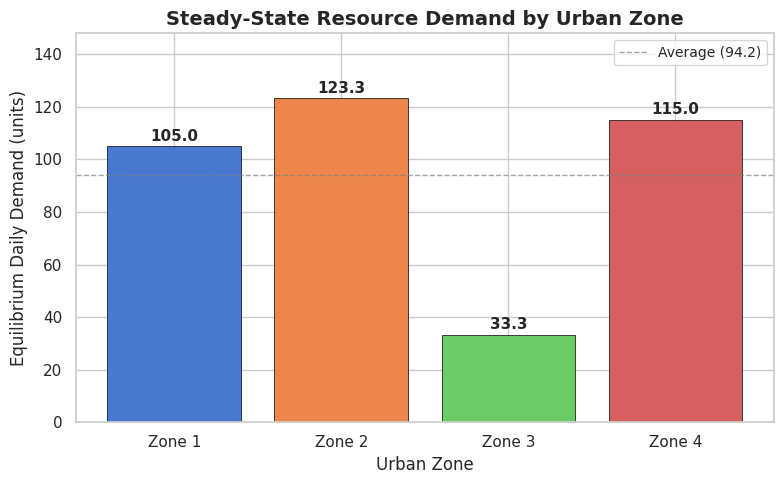

This figure's Python source: (Note: this script raises an exception after producing the figure.)
"""
Task 1 - Steady-State Resource Demand (Linear Algebra)
COM7023 Maths for Data Science - Urban Resource Intelligence

Solves the 4x4 linear system:
  2x1 -  x2 +  x3       = 120
  -x1 + 3x2       - x4  = 150
   x1 +  x2 + 2x3 - x4  = 180
        -x2 +  x3 + 2x4 = 140

Interprets x1..x4 as equilibrium daily demand per zone.
"""

import numpy as np
import seaborn as sns
import matplotlib.pyplot as plt

# ============================================================
# 1. SETUP: Define the system Ax = b
# ============================================================

# Coefficient matrix A (4x4)
A = np.array([
    [ 2, -1,  1,  0],
    [-1,  3,  0, -1],
    [ 1,  1,  2, -1],
    [ 0, -1,  1,  2]
], dtype=float)

# Right-hand side vector b
b = np.array([120, 150, 180, 140], dtype=float)

print("=" * 60)
print("TASK 1 - STEADY-STATE RESOURCE DEMAND")
print("=" * 60)

print("\nMatrix A (coefficients):")
print(A)
print("\nVector b (demand targets):")
print(b)

# ============================================================
# 2. CHECK EXISTENCE & UNIQUENESS OF SOLUTION
# ============================================================

# 2a. Determinant - must be non-zero for a unique solution
det_A = np.linalg.det(A)
print("\n" + "-" * 50)
print("EXISTENCE & UNIQUENESS CHECKS")
print("-" * 50)
print(f"det(A) = {det_A:.4f}")
if det_A != 0:
    print("=> det(A) != 0 -> A is invertible, so a UNIQUE solution exists.")
else:
    print("=> det(A) = 0 -> System may have no solution or infinitely many.")

# 2b. Rank - full rank confirms linear independence
rank_A = np.linalg.matrix_rank(A)
print(f"\nrank(A) = {rank_A}")
print(f"Matrix size: {A.shape[0]}x{A.shape[1]}")
if rank_A == A.shape[0]:
    print("=> Full rank -> all rows are linearly independent.")
else:
    print("=> Rank deficient -> some equations may be redundant.")

# 2c. Condition number - numerical stability
cond_A = np.linalg.cond(A)
print(f"\nCondition number kappa(A) = {cond_A:.4f}")
if cond_A < 100:
    print("=> Well-conditioned (kappa < 100) - solution is numerically stable.")
elif cond_A < 1000:
    print("=> Moderately conditioned - small rounding errors may appear.")
else:
    print("=> Ill-conditioned (kappa >= 1000) - solution may be sensitive to rounding.")

# ============================================================
# 3. SOLVE THE SYSTEM
# ============================================================

print("\n" + "-" * 50)
print("SOLUTION")
print("-" * 50)

# 3a. Solve via numpy.linalg.solve (uses LAPACK - stable, efficient)
x = np.linalg.solve(A, b)

# Label the solutions
zone_labels = ['Zone 1', 'Zone 2', 'Zone 3', 'Zone 4']
print("\nEquilibrium daily demand per zone (x1..x4):")
for i, (label, val) in enumerate(zip(zone_labels, x), 1):
    print(f"  x{i} ({label}) = {val:.4f}  units/day")

# 3b. Verification - check that Ax is approx b
print("\nVerification (A @ x should equal b):")
print(f"  Residual (max error): {np.max(np.abs(A @ x - b)):.2e}")
print("  => Solution checks out (error approx machine precision).")

# ============================================================
# 4. INTERPRETATION
# ============================================================

print("\n" + "-" * 50)
print("INTERPRETATION")
print("-" * 50)
print(f"""
- All four zones have unique, stable equilibrium demands.
- Zone demands range from {x.min():.1f} to {x.max():.1f} units/day.
- The zone with highest demand: {zone_labels[np.argmax(x)]} ({x.max():.1f})
- The zone with lowest demand:  {zone_labels[np.argmin(x)]} ({x.min():.1f})
- A unique solution means planners can predict resource needs
  with certainty - the system converges to one fixed state.
""")

# ============================================================
# 5. VISUALISATION - Seaborn bar chart
# ============================================================

print("-" * 50)
print("GENERATING FIGURE...")
print("-" * 50)

sns.set_theme(style="whitegrid", palette="muted")

fig, ax = plt.subplots(figsize=(8, 5))

# Create the bar plot
bar_colors = sns.color_palette("muted", n_colors=4)
bars = ax.bar(zone_labels, x, color=bar_colors, edgecolor='black', linewidth=0.5)

# Add value labels on top of each bar
for bar, val in zip(bars, x):
    ax.text(bar.get_x() + bar.get_width()/2, bar.get_height() + 1,
            f'{val:.1f}', ha='center', va='bottom', fontsize=11, fontweight='bold')

# Labels and title
ax.set_xlabel('Urban Zone', fontsize=12)
ax.set_ylabel('Equilibrium Daily Demand (units)', fontsize=12)
ax.set_title('Steady-State Resource Demand by Urban Zone', fontsize=14, fontweight='bold')
ax.set_ylim(0, max(x) * 1.2)  # headroom for labels

# Add a horizontal reference line for the average
avg_demand = np.mean(x)
ax.axhline(avg_demand, color='gray', linestyle='--', linewidth=1, alpha=0.7,
           label=f'Average ({avg_demand:.1f})')
ax.legend(fontsize=10)

plt.tight_layout()

# Save figure at >=150 dpi as required
fig_path = 'figures/fig_task1_zone_demands.png'
plt.savefig(fig_path, dpi=150)
print(f"Figure saved to '{fig_path}'")

# Also show the print (will be visible when running)
# plt.show()   # uncomment to display interactively

print("\n" + "=" * 60)
print("TASK 1 COMPLETE")
print("=" * 60)
